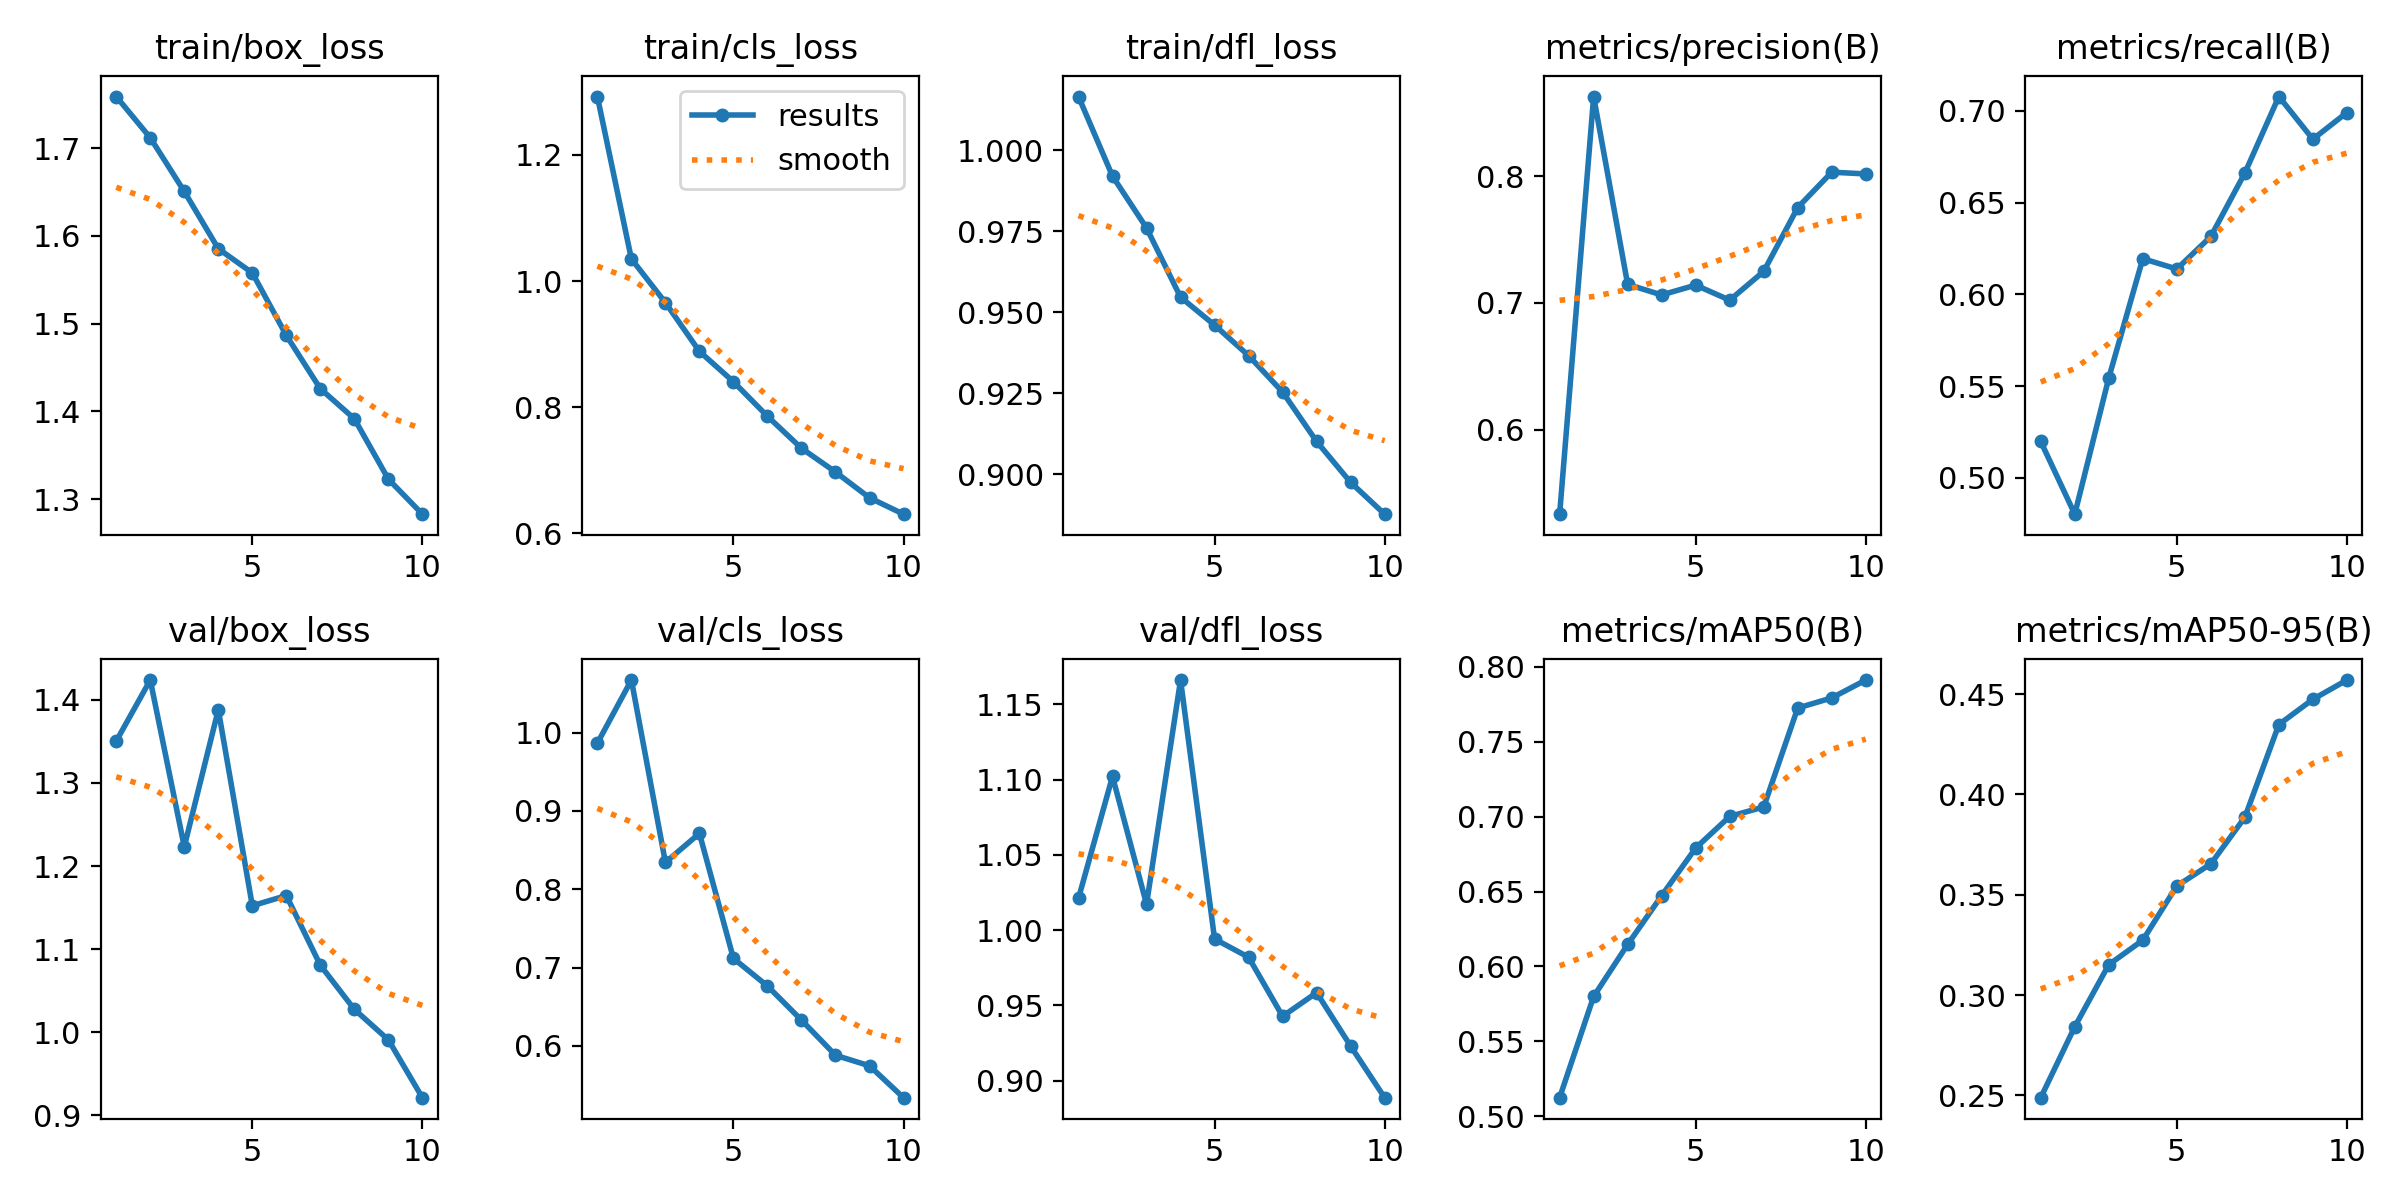

The table this chart was drawn from, first rows:
epoch, time, train/box_loss, train/cls_loss, train/dfl_loss, metrics/precision(B), metrics/recall(B), metrics/mAP50(B), metrics/mAP50-95(B), val/box_loss, val/cls_loss, val/dfl_loss, lr/pg0, lr/pg1, lr/pg2
1, 96.91, 1.759, 1.292, 1.017, 0.5333, 0.5198, 0.5124, 0.2489, 1.35, 0.9866, 1.021, 0.0004162, 0.0004162, 0.0004162
2, 178.9, 1.712, 1.035, 0.992, 0.8628, 0.4802, 0.58, 0.2843, 1.424, 1.067, 1.102, 0.0007504, 0.0007504, 0.0007504
3, 260.1, 1.651, 0.9658, 0.9761, 0.7146, 0.5544, 0.6147, 0.3152, 1.223, 0.8344, 1.017, 0.001002, 0.001002, 0.001002
4, 340.7, 1.585, 0.8885, 0.9547, 0.7063, 0.6194, 0.6473, 0.3274, 1.388, 0.8713, 1.166, 0.0008787, 0.0008787, 0.0008787
5, 421.4, 1.558, 0.8404, 0.9461, 0.714, 0.6138, 0.6791, 0.3544, 1.152, 0.7117, 0.9941, 0.000755, 0.000755, 0.000755
6, 502.7, 1.487, 0.7856, 0.9367, 0.7021, 0.6315, 0.7002, 0.3654, 1.165, 0.6764, 0.982, 0.0006312, 0.0006312, 0.0006312
7, 583.2, 1.426, 0.7349, 0.9254, 0.7248, 0.6661, 0.7065, 0.3886, 1.081, 0.6329, 0.9428, 0.0005075, 0.0005075, 0.0005075
8, 664.5, 1.392, 0.6973, 0.9101, 0.7752, 0.7077, 0.7725, 0.4349, 1.028, 0.588, 0.9585, 0.0003837, 0.0003837, 0.0003837
9, 747, 1.323, 0.6564, 0.8975, 0.8031, 0.6845, 0.7793, 0.4474, 0.9909, 0.5745, 0.923, 0.00026, 0.00026, 0.00026
10, 827.2, 1.283, 0.6304, 0.8877, 0.8017, 0.699, 0.7912, 0.457, 0.9213, 0.5338, 0.8887, 0.0001363, 0.0001363, 0.0001363
